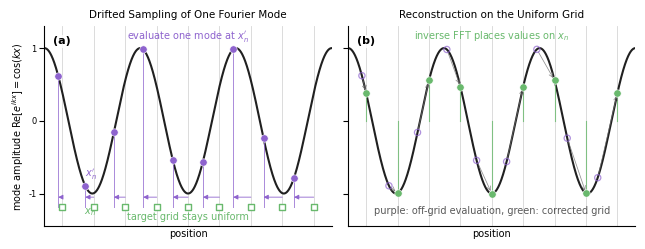

This figure's Python source: (Note: this script raises an exception after producing the figure.)
"""
Conceptual two-panel figure for NUDFT-style drift correction.

Panel (a): one cosine Fourier mode evaluated at drifted, off-grid coordinates.
Panel (b): reconstruction back onto the corrected uniform grid.

Usage:
    .venv/bin/python figures/fig_fourier_resampling_mode.py
"""
import numpy as np
import matplotlib
matplotlib.use("Agg")
import matplotlib.pyplot as plt
import warnings

warnings.filterwarnings("ignore")

try:
    plt.rcParams["font.family"] = "Arial"
except Exception:
    plt.rcParams["font.family"] = "sans-serif"
plt.rcParams["font.size"] = 7
plt.rcParams["axes.labelsize"] = 7
plt.rcParams["axes.titlesize"] = 7.5
plt.rcParams["xtick.labelsize"] = 6
plt.rcParams["ytick.labelsize"] = 6
plt.rcParams["xtick.major.pad"] = 2
plt.rcParams["ytick.major.pad"] = 2
plt.rcParams["axes.labelpad"] = 2


def cosine_mode(x, period):
    return np.cos(2 * np.pi * x / period)


def logarithmic_drift(x, scale, offset):
    return scale * np.log1p(x / offset)


def label_panel(ax, letter):
    ax.text(
        0.03,
        0.95,
        f"({letter})",
        transform=ax.transAxes,
        fontsize=8,
        fontweight="bold",
        va="top",
        ha="left",
        bbox=dict(facecolor="white", edgecolor="none", alpha=0.8, pad=1),
    )


L = 12.0
period = 4.0
n_grid = 9

x_dense = np.linspace(0, L, 1000)
x_grid = np.linspace(0.75, 11.25, n_grid)
u_grid = logarithmic_drift(x_grid, scale=0.34, offset=1.1)
x_drifted = x_grid - u_grid

y_dense = cosine_mode(x_dense, period)
y_drifted = cosine_mode(x_drifted, period)
y_grid = cosine_mode(x_grid, period)

purple = "#8e63ce"
green = "#69b96d"
mode_color = "#202020"
grid_color = "#d6d6d6"

fig, axes = plt.subplots(1, 2, figsize=(6.5, 2.5), sharey=True)

# Panel (a): off-grid evaluation
ax = axes[0]
ax.plot(x_dense, y_dense, color=mode_color, lw=1.5, zorder=1)

for xg in x_grid:
    ax.axvline(xg, color=grid_color, lw=0.6, zorder=0)

ax.scatter(
    x_grid,
    np.full_like(x_grid, -1.18),
    s=24,
    marker="s",
    facecolor="white",
    edgecolor=green,
    linewidth=1.0,
    zorder=4,
)
ax.scatter(
    x_drifted,
    y_drifted,
    s=28,
    color=purple,
    edgecolor="white",
    linewidth=0.4,
    zorder=5,
)

for xg, xd, yd in zip(x_grid, x_drifted, y_drifted):
    ax.plot([xd, xd], [-1.18, yd], color=purple, lw=0.7, alpha=0.75, zorder=2)
    ax.annotate(
        "",
        xy=(xd, -1.05),
        xytext=(xg, -1.05),
        arrowprops=dict(arrowstyle="-|>", color=purple, lw=0.6, shrinkA=0, shrinkB=0),
        zorder=3,
    )

ax.text(6.0, 1.12, r"evaluate one mode at $x_n^\prime$", color=purple, ha="center")
ax.text(6.0, -1.36, r"target grid stays uniform", color=green, ha="center")
ax.text(x_grid[1] - 0.18, -1.28, r"$x_n$", color=green, ha="center")
ax.text(x_drifted[1] + 0.22, y_drifted[1] + 0.12, r"$x_n^\prime$", color=purple, ha="center")
ax.set_title(r"Drifted Sampling of One Fourier Mode")
ax.set_xlabel("position")
ax.set_ylabel(r"mode amplitude $\mathrm{Re}[e^{ikx}] = \cos(kx)$")
ax.set_xlim(0, L)
ax.set_ylim(-1.45, 1.3)
ax.set_yticks([-1, 0, 1])
ax.set_xticks([])
label_panel(ax, "a")

# Panel (b): back to the corrected uniform grid
ax = axes[1]
ax.plot(x_dense, y_dense, color=mode_color, lw=1.5, zorder=1)

for xg in x_grid:
    ax.axvline(xg, color=grid_color, lw=0.6, zorder=0)

ax.scatter(
    x_drifted,
    y_drifted,
    s=20,
    facecolor="none",
    edgecolor=purple,
    linewidth=0.9,
    alpha=0.7,
    zorder=4,
)
ax.scatter(
    x_grid,
    y_grid,
    s=28,
    color=green,
    edgecolor="white",
    linewidth=0.4,
    zorder=5,
)

for xg, yg in zip(x_grid, y_grid):
    ax.plot([xg, xg], [0, yg], color=green, lw=0.8, alpha=0.8, zorder=2)

for xd, yd, xg, yg in zip(x_drifted, y_drifted, x_grid, y_grid):
    ax.annotate(
        "",
        xy=(xg, yg),
        xytext=(xd, yd),
        arrowprops=dict(arrowstyle="->", color="0.45", lw=0.55, alpha=0.8),
        zorder=3,
    )

ax.text(6.0, 1.12, r"inverse FFT places values on $x_n$", color=green, ha="center")
ax.text(6.0, -1.28, r"purple: off-grid evaluation, green: corrected grid", color="0.35", ha="center")
ax.set_title(r"Reconstruction on the Uniform Grid")
ax.set_xlabel("position")
ax.set_xlim(0, L)
ax.set_ylim(-1.45, 1.3)
ax.set_yticks([-1, 0, 1])
ax.set_xticks([])
label_panel(ax, "b")

for ax in axes:
    ax.spines["top"].set_visible(False)
    ax.spines["right"].set_visible(False)

fig.tight_layout(w_pad=1.2)
fig.savefig("figures/fig_fourier_resampling_mode.pdf", dpi=300, bbox_inches="tight", pad_inches=0.02)
fig.savefig("figures/fig_fourier_resampling_mode.png", dpi=300, bbox_inches="tight", pad_inches=0.02)
print("Saved figures/fig_fourier_resampling_mode.pdf")
print("Saved figures/fig_fourier_resampling_mode.png")
